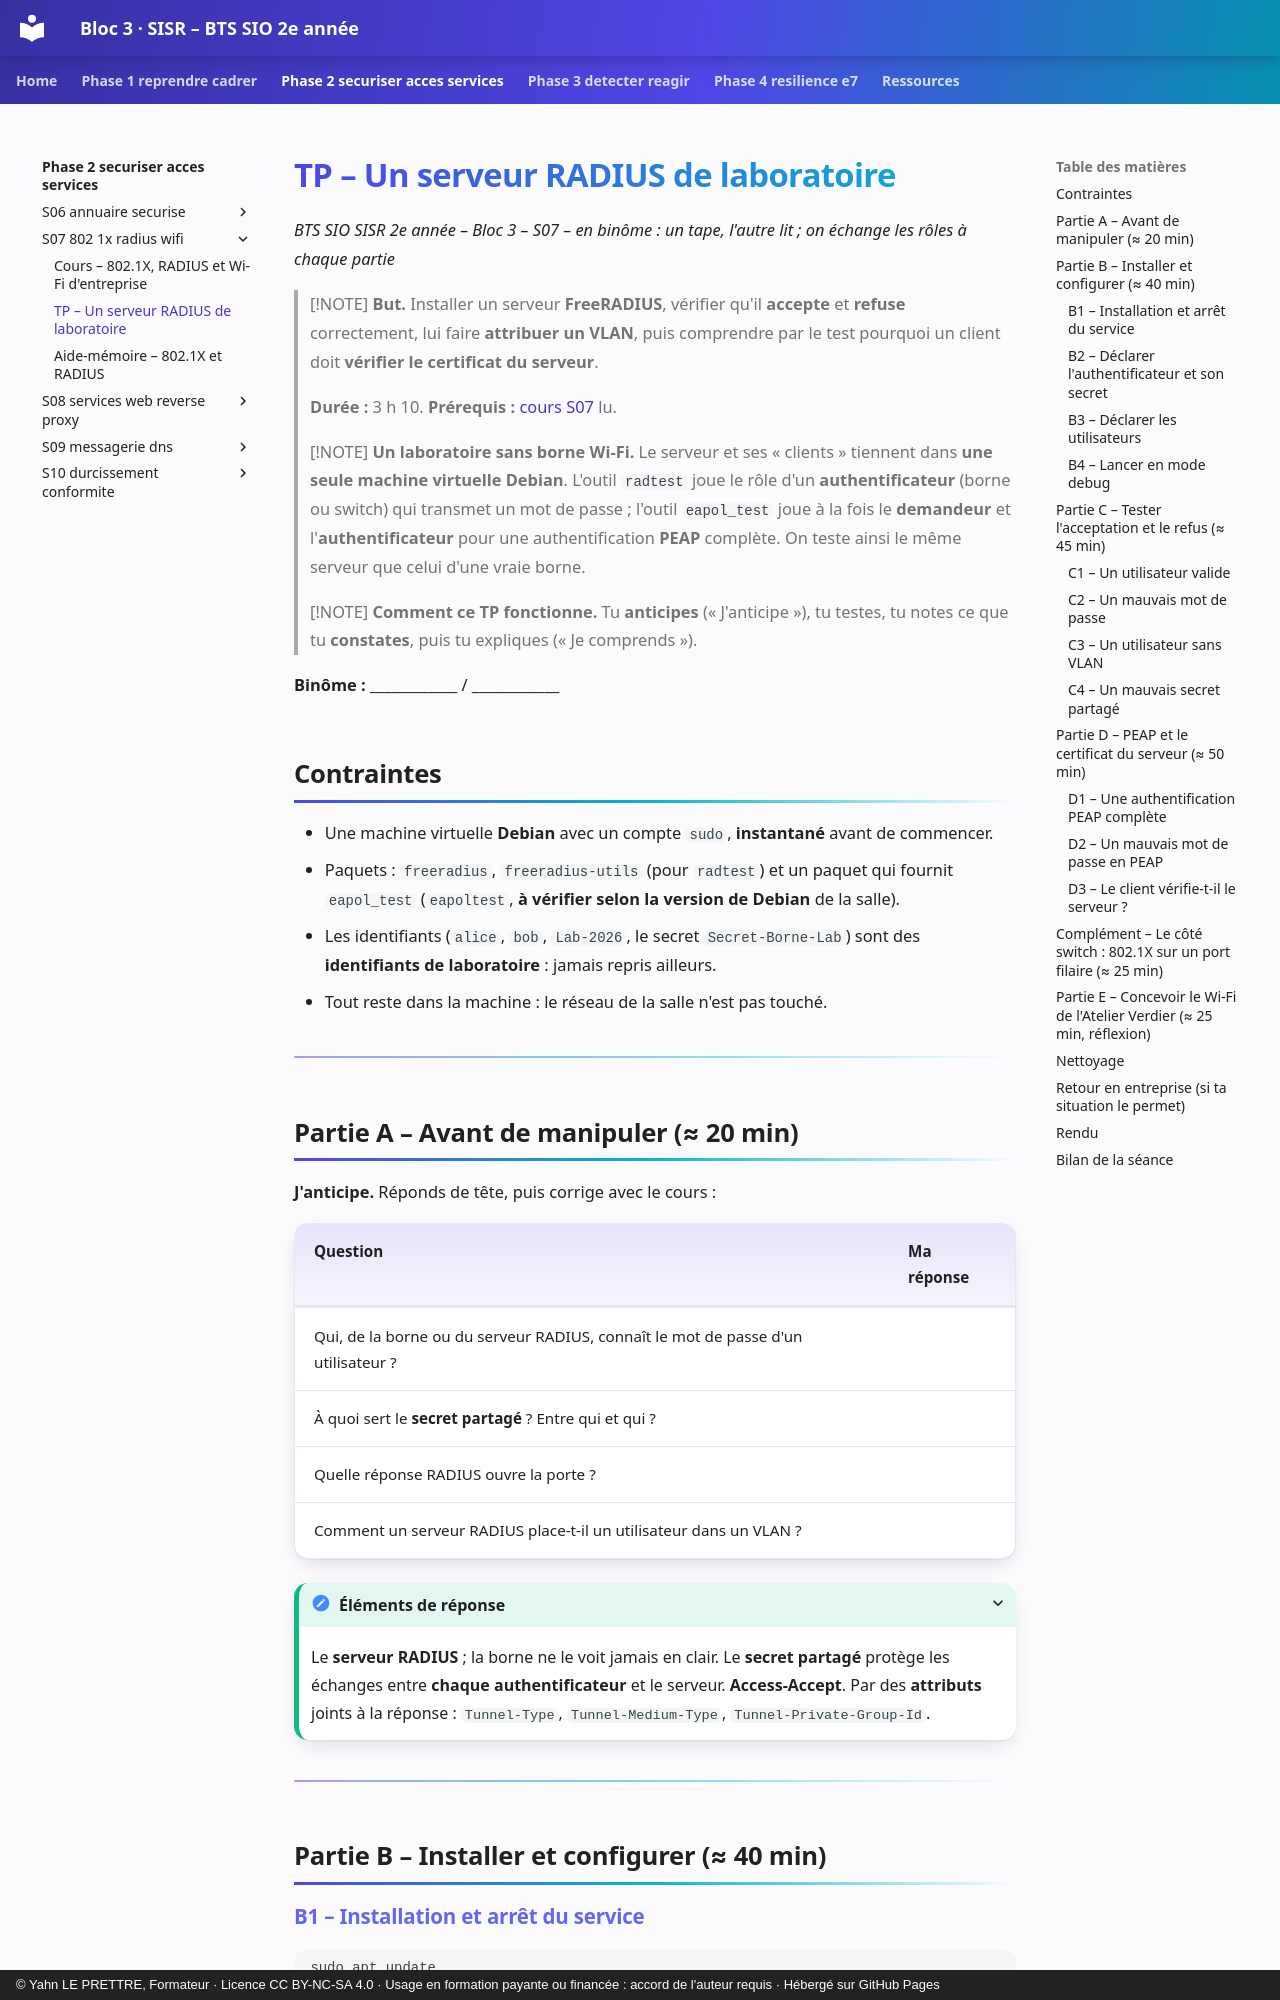

repository: YahnLP/bts2-sio-sisr-bloc3 · page: phase-2-securiser-acces-services/S07-802-1x-radius-wifi/02-tp/index.html · generator: mkdocs · copyright: © Yahn LE PRETTRE, Formateur · Licence CC BY-NC-SA 4.0 · Usage en formation payante ou financée : accord de l'auteur requis · Hébergé sur GitHub Pages

# TP – Un serveur RADIUS de laboratoire

*BTS SIO SISR 2e année – Bloc 3 – S07 – en binôme : un tape, l'autre lit ; on échange les rôles à chaque partie*

> [!NOTE]
> **But.** Installer un serveur **FreeRADIUS**, vérifier qu'il **accepte** et **refuse** correctement, lui faire **attribuer un VLAN**, puis comprendre par le test pourquoi un client doit **vérifier le certificat du serveur**.
>
> **Durée :** 3 h 10. **Prérequis :** [cours S07](01-cours.md) lu.

> [!NOTE]
> **Un laboratoire sans borne Wi-Fi.** Le serveur et ses « clients » tiennent dans **une seule machine virtuelle Debian**. L'outil `radtest` joue le rôle d'un **authentificateur** (borne ou switch) qui transmet un mot de passe ; l'outil `eapol_test` joue à la fois le **demandeur** et l'**authentificateur** pour une authentification **PEAP** complète. On teste ainsi le même serveur que celui d'une vraie borne.

> [!NOTE]
> **Comment ce TP fonctionne.** Tu **anticipes** (« J'anticipe »), tu testes, tu notes ce que tu **constates**, puis tu expliques (« Je comprends »).

**Binôme :** ____________ / ____________

## Contraintes

- Une machine virtuelle **Debian** avec un compte `sudo`, **instantané** avant de commencer.
- Paquets : `freeradius`, `freeradius-utils` (pour `radtest`) et un paquet qui fournit `eapol_test` (`eapoltest`, **à vérifier selon la version de Debian** de la salle).
- Les identifiants (`alice`, `bob`, `Lab-2026`, le secret `Secret-Borne-Lab`) sont des **identifiants de laboratoire** : jamais repris ailleurs.
- Tout reste dans la machine : le réseau de la salle n'est pas touché.

---

## Partie A – Avant de manipuler (≈ 20 min)

**J'anticipe.** Réponds de tête, puis corrige avec le cours :

| Question | Ma réponse |
|---|---|
| Qui, de la borne ou du serveur RADIUS, connaît le mot de passe d'un utilisateur ? | |
| À quoi sert le **secret partagé** ? Entre qui et qui ? | |
| Quelle réponse RADIUS ouvre la porte ? | |
| Comment un serveur RADIUS place-t-il un utilisateur dans un VLAN ? | |

<details markdown="1">
<summary>Éléments de réponse</summary>

Le **serveur RADIUS** ; la borne ne le voit jamais en clair. Le **secret partagé** protège les échanges entre **chaque authentificateur** et le serveur. **Access-Accept**. Par des **attributs** joints à la réponse : `Tunnel-Type`, `Tunnel-Medium-Type`, `Tunnel-Private-Group-Id`.

</details>

---

## Partie B – Installer et configurer (≈ 40 min)
